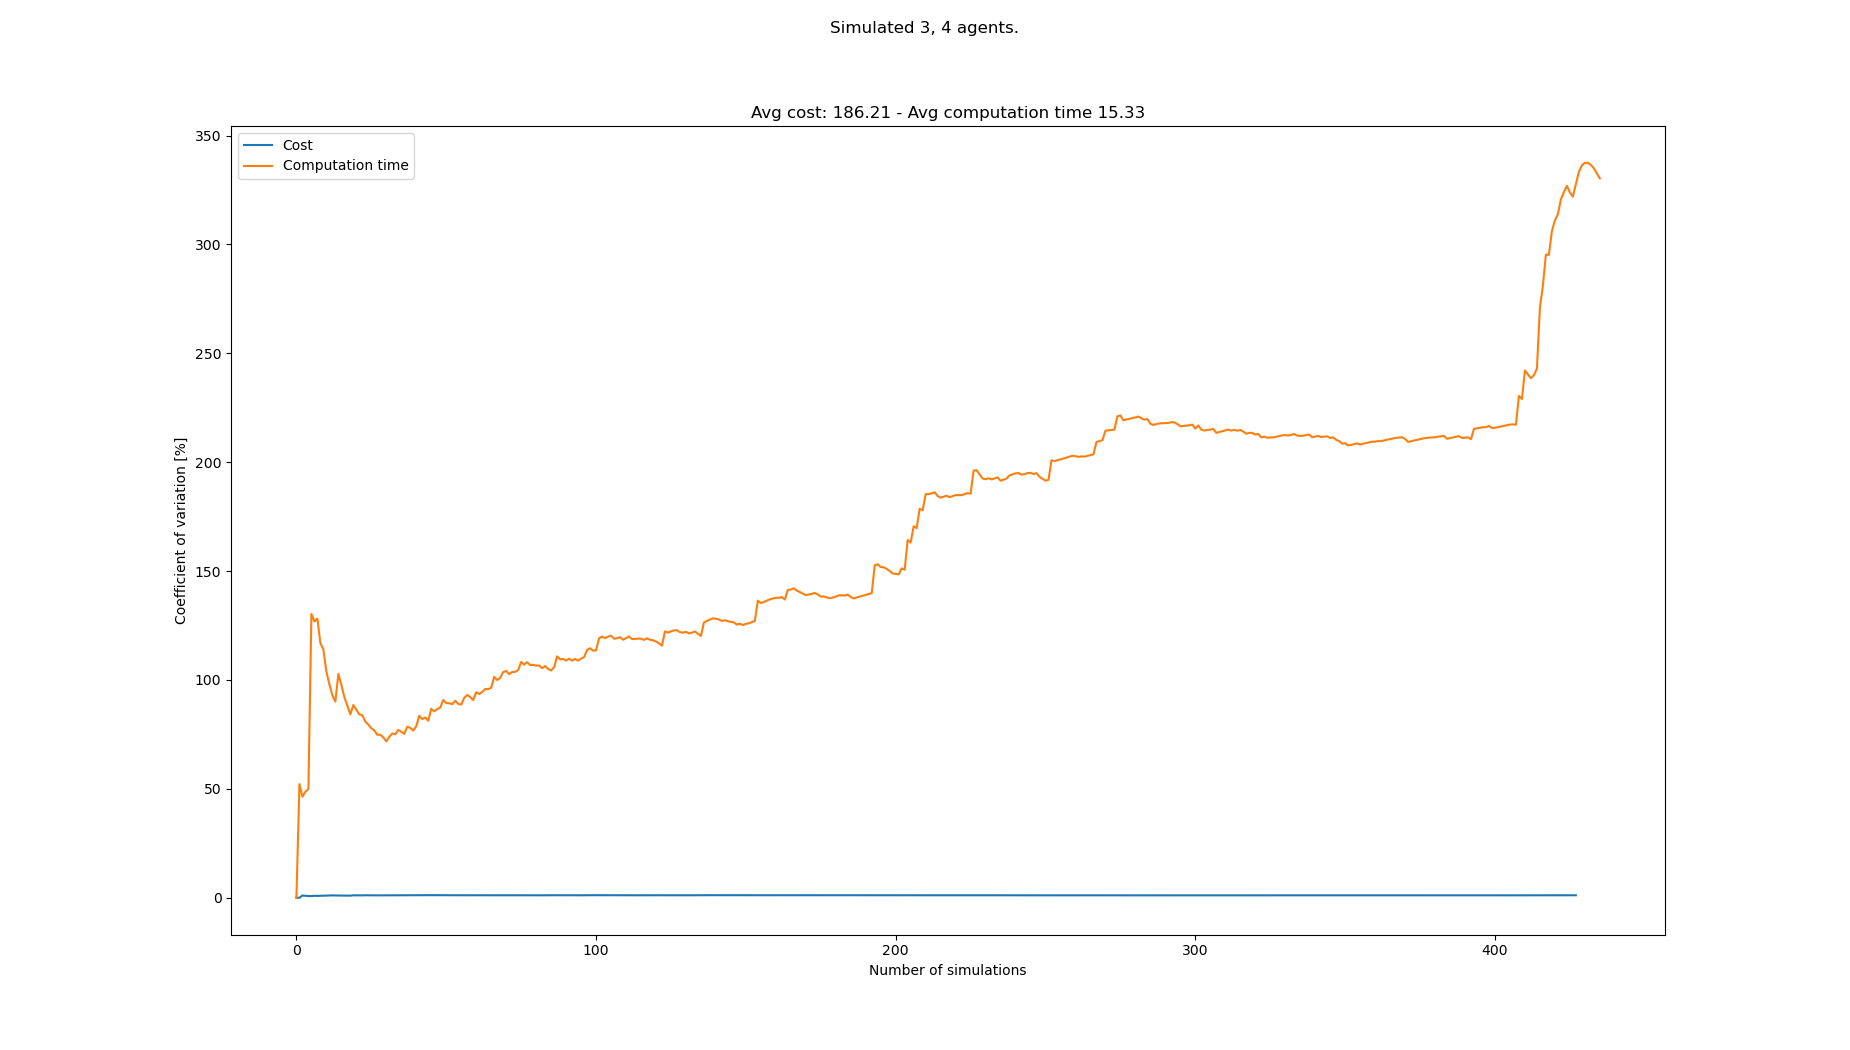

Data behind this chart, as committed beside it:
starts, goals, Cost, Cost_var, Cost_mean, Cost_std, Computation time, Computation time_var, Computation time_mean, Computation time_std
[(5, 0), (6, 0), (3, 0), (0, 21), (3, 21…, [(1, 21), (8, 21), (6, 21), (0, 0), (1, …, 184, 0.0, 184.0, 0.0, 0.07408, 0.0, 0.07408, 0.0
[(4, 0), (2, 0), (5, 0), (4, 21), (7, 21…, [(4, 21), (2, 21), (5, 21), (0, 0), (8, …, 184, 0.0, 184.0, 0.0, 0.2358, 52.18, 0.1549, 0.08084
[(1, 0), (4, 0), (5, 0), (8, 21), (5, 21…, [(7, 21), (2, 21), (6, 21), (0, 0), (5, …, 188, 1.017, 185.3, 1.886, 0.1259, 46.41, 0.1453, 0.06741
[(1, 0), (6, 0), (8, 0), (5, 21), (0, 21…, [(6, 21), (1, 21), (0, 21), (7, 0), (3, …, 185, 0.8849, 185.2, 1.639, 0.08677, 48.71, 0.1306, 0.06363
[(0, 0), (2, 0), (7, 0), (6, 21), (2, 21…, [(0, 21), (8, 21), (4, 21), (8, 0), (2, …, 185, 0.7936, 185.2, 1.47, 0.08107, 49.92, 0.1207, 0.06027
[(2, 0), (6, 0), (5, 0), (5, 21), (3, 21…, [(1, 21), (0, 21), (5, 21), (6, 0), (3, …, 184, 0.7644, 185.0, 1.414, 1.106, 130.3, 0.285, 0.3714
[(8, 0), (4, 0), (3, 0), (7, 21), (5, 21…, [(7, 21), (3, 21), (8, 21), (5, 0), (0, …, 182, 0.9092, 184.6, 1.678, 0.1951, 126.9, 0.2722, 0.3453
[(1, 0), (8, 0), (7, 0), (3, 21), (8, 21…, [(1, 21), (4, 21), (6, 21), (8, 0), (2, …, 184, 0.857, 184.5, 1.581, 0.1317, 128.2, 0.2546, 0.3263
[(0, 0), (2, 0), (8, 0), (5, 21), (8, 21…, [(8, 21), (3, 21), (4, 21), (7, 0), (3, …, 187, 0.912, 184.8, 1.685, 0.3421, 116.9, 0.2643, 0.3089
[(8, 0), (5, 0), (2, 0), (6, 21), (3, 21…, [(0, 21), (3, 21), (1, 21), (0, 0), (2, …, 188, 1.009, 185.1, 1.868, 0.1965, 114.1, 0.2575, 0.2937
[(6, 0), (0, 0), (3, 0), (7, 21), (1, 21…, [(4, 21), (7, 21), (1, 21), (5, 0), (6, …, 184, 0.9779, 185.0, 1.809, 0.4479, 103.8, 0.2748, 0.2854
[(3, 0), (7, 0), (1, 0), (7, 21), (3, 21…, [(1, 21), (7, 21), (2, 21), (1, 0), (3, …, 181, 1.113, 184.7, 2.055, 0.3273, 97.99, 0.2792, 0.2736
[(1, 0), (2, 0), (5, 0), (6, 21), (2, 21…, [(8, 21), (4, 21), (7, 21), (0, 0), (1, …, 186, 1.086, 184.8, 2.006, 0.3307, 92.95, 0.2832, 0.2632
[(1, 0), (8, 0), (6, 0), (4, 21), (3, 21…, [(6, 21), (1, 21), (7, 21), (7, 0), (4, …, 185, 1.047, 184.8, 1.934, 0.2621, 90.07, 0.2817, 0.2537
[(5, 0), (2, 0), (6, 0), (3, 21), (5, 21…, [(3, 21), (6, 21), (2, 21), (3, 0), (2, …, 186, 1.024, 184.9, 1.893, 1.356, 102.8, 0.3533, 0.3632
[(7, 0), (5, 0), (4, 0), (4, 21), (2, 21…, [(4, 21), (1, 21), (0, 21), (2, 0), (1, …, 184, 0.9981, 184.8, 1.845, 0.4864, 97.65, 0.3616, 0.3531
[(4, 0), (8, 0), (6, 0), (0, 21), (1, 21…, [(2, 21), (1, 21), (5, 21), (7, 0), (3, …, 187, 1.007, 184.9, 1.862, 0.7109, 92.19, 0.3822, 0.3523
[(6, 0), (5, 0), (2, 0), (3, 21), (0, 21…, [(8, 21), (7, 21), (1, 21), (4, 0), (8, …, 184, 0.9857, 184.9, 1.822, 0.5116, 88.27, 0.3894, 0.3437
[(3, 0), (2, 0), (7, 0), (0, 21), (2, 21…, [(2, 21), (1, 21), (4, 21), (8, 0), (6, …, 186, 0.9684, 184.9, 1.791, 0.6555, 84.23, 0.4034, 0.3397
[(1, 0), (0, 0), (4, 0), (2, 21), (6, 21…, [(0, 21), (7, 21), (6, 21), (8, 0), (0, …, 190, 1.114, 185.2, 2.064, 1.465, 88.5, 0.4564, 0.4039
[(7, 0), (4, 0), (6, 0), (1, 21), (0, 21…, [(0, 21), (8, 21), (6, 21), (6, 0), (3, …, 187, 1.107, 185.3, 2.05, 0.4622, 86.31, 0.4567, 0.3942
[(3, 0), (8, 0), (7, 0), (7, 21), (5, 21…, [(3, 21), (1, 21), (4, 21), (5, 0), (6, …, 185, 1.082, 185.3, 2.004, 0.4735, 84.19, 0.4575, 0.3851
[(8, 0), (1, 0), (6, 0), (2, 21), (6, 21…, [(2, 21), (5, 21), (3, 21), (7, 0), (6, …, 188, 1.099, 185.4, 2.037, 0.3046, 83.84, 0.4508, 0.378
[(8, 0), (4, 0), (5, 0), (5, 21), (7, 21…, [(0, 21), (5, 21), (6, 21), (1, 0), (0, …, 189, 1.143, 185.5, 2.121, 0.7888, 80.9, 0.4649, 0.3761
[(7, 0), (1, 0), (0, 0), (4, 21), (2, 21…, [(8, 21), (0, 21), (1, 21), (8, 0), (2, …, 185, 1.122, 185.5, 2.081, 0.4326, 79.5, 0.4636, 0.3686
[(3, 0), (2, 0), (1, 0), (2, 21), (8, 21…, [(8, 21), (2, 21), (7, 21), (2, 0), (4, …, 186, 1.101, 185.5, 2.042, 0.4824, 77.84, 0.4643, 0.3614
[(6, 0), (1, 0), (5, 0), (1, 21), (3, 21…, [(5, 21), (7, 21), (6, 21), (3, 0), (4, …, 183, 1.111, 185.4, 2.061, 0.3996, 76.83, 0.4619, 0.3549
[(7, 0), (2, 0), (0, 0), (6, 21), (4, 21…, [(3, 21), (7, 21), (6, 21), (7, 0), (8, …, 185, 1.092, 185.4, 2.025, 0.8632, 74.82, 0.4763, 0.3564
[(0, 0), (5, 0), (7, 0), (6, 21), (2, 21…, [(1, 21), (5, 21), (6, 21), (0, 0), (7, …, 183, 1.1, 185.3, 2.039, 1.227, 74.88, 0.5021, 0.376
[(5, 0), (1, 0), (8, 0), (0, 21), (2, 21…, [(7, 21), (5, 21), (8, 21), (6, 0), (0, …, 185, 1.082, 185.3, 2.006, 0.4932, 73.66, 0.5019, 0.3697
[(4, 0), (7, 0), (5, 0), (7, 21), (0, 21…, [(6, 21), (0, 21), (1, 21), (1, 0), (4, …, 188, 1.094, 185.4, 2.028, 0.7765, 71.84, 0.5107, 0.3669
[(1, 0), (8, 0), (3, 0), (1, 21), (8, 21…, [(2, 21), (3, 21), (4, 21), (7, 0), (8, …, 186, 1.078, 185.4, 1.999, 1.502, 73.88, 0.5417, 0.4002
[(8, 0), (0, 0), (1, 0), (2, 21), (8, 21…, [(2, 21), (8, 21), (3, 21), (6, 0), (8, …, 189, 1.111, 185.5, 2.061, 0.1517, 75.43, 0.5299, 0.3997
[(2, 0), (7, 0), (8, 0), (2, 21), (6, 21…, [(7, 21), (2, 21), (1, 21), (5, 0), (2, …, 188, 1.117, 185.6, 2.072, 0.3904, 75.03, 0.5258, 0.3945
[(8, 0), (0, 0), (5, 0), (5, 21), (0, 21…, [(0, 21), (7, 21), (5, 21), (4, 0), (1, …, 188, 1.121, 185.7, 2.081, 1.622, 77.11, 0.5571, 0.4296
[(8, 0), (0, 0), (1, 0), (8, 21), (5, 21…, [(4, 21), (6, 21), (7, 21), (6, 0), (0, …, 190, 1.168, 185.8, 2.171, 1.282, 76.22, 0.5772, 0.44
[(3, 0), (4, 0), (5, 0), (2, 21), (6, 21…, [(0, 21), (3, 21), (5, 21), (5, 0), (4, …, 186, 1.152, 185.8, 2.141, 0.5589, 75.25, 0.5767, 0.434
[(7, 0), (2, 0), (0, 0), (5, 21), (8, 21…, [(2, 21), (6, 21), (5, 21), (7, 0), (6, …, 189, 1.169, 185.9, 2.174, 1.947, 78.52, 0.6128, 0.4812
[(3, 0), (6, 0), (4, 0), (8, 21), (1, 21…, [(0, 21), (1, 21), (5, 21), (6, 0), (3, …, 185, 1.157, 185.9, 2.15, 1.519, 78, 0.636, 0.4961
[(4, 0), (5, 0), (8, 0), (2, 21), (3, 21…, [(1, 21), (2, 21), (7, 21), (4, 0), (3, …, 184, 1.153, 185.8, 2.143, 0.7262, 76.78, 0.6383, 0.49
[(2, 0), (7, 0), (5, 0), (3, 21), (7, 21…, [(2, 21), (0, 21), (5, 21), (8, 0), (4, …, 187, 1.143, 185.9, 2.125, 2.034, 78.79, 0.6723, 0.5297
[(8, 0), (5, 0), (7, 0), (2, 21), (6, 21…, [(0, 21), (2, 21), (8, 21), (6, 0), (2, …, 190, 1.179, 186, 2.193, 2.596, 83.55, 0.7181, 0.6
[(6, 0), (5, 0), (7, 0), (0, 21), (7, 21…, [(6, 21), (1, 21), (4, 21), (1, 0), (6, …, 185, 1.168, 185.9, 2.172, 1.461, 82.05, 0.7354, 0.6034
[(4, 0), (3, 0), (1, 0), (6, 21), (3, 21…, [(5, 21), (7, 21), (6, 21), (1, 0), (2, …, 182, 1.197, 185.8, 2.225, 0.2822, 82.79, 0.7251, 0.6003
[(0, 0), (7, 0), (4, 0), (1, 21), (2, 21…, [(3, 21), (4, 21), (1, 21), (0, 0), (2, …, 183, 1.206, 185.8, 2.24, 1.075, 81.31, 0.7329, 0.5959
[(0, 0), (6, 0), (3, 0), (3, 21), (5, 21…, [(7, 21), (4, 21), (0, 21), (8, 0), (3, …, 186, 1.193, 185.8, 2.216, 3.057, 86.78, 0.7834, 0.6798
[(0, 0), (2, 0), (7, 0), (6, 21), (7, 21…, [(0, 21), (5, 21), (8, 21), (5, 0), (8, …, 186, 1.18, 185.8, 2.192, 1.861, 85.62, 0.8063, 0.6903
[(1, 0), (0, 0), (8, 0), (5, 21), (6, 21…, [(7, 21), (5, 21), (2, 21), (4, 0), (1, …, 185, 1.169, 185.8, 2.172, 2.638, 86.62, 0.8445, 0.7315
[(0, 0), (1, 0), (7, 0), (4, 21), (1, 21…, [(2, 21), (1, 21), (0, 21), (7, 0), (4, …, 188, 1.169, 185.8, 2.173, 0.3015, 87.36, 0.8334, 0.728
[(4, 0), (2, 0), (1, 0), (7, 21), (0, 21…, [(8, 21), (3, 21), (2, 21), (4, 0), (5, …, 187, 1.161, 185.8, 2.157, 3.361, 90.83, 0.8839, 0.8029
[(4, 0), (6, 0), (2, 0), (8, 21), (6, 21…, [(1, 21), (7, 21), (6, 21), (1, 0), (2, …, 188, 1.16, 185.9, 2.157, 1.991, 89.4, 0.9056, 0.8096
[(1, 0), (8, 0), (2, 0), (1, 21), (6, 21…, [(4, 21), (6, 21), (2, 21), (5, 0), (0, …, 186, 1.149, 185.9, 2.136, 0.5762, 89.3, 0.8993, 0.8031
[(2, 0), (5, 0), (4, 0), (1, 21), (4, 21…, [(8, 21), (0, 21), (2, 21), (3, 0), (5, …, 188, 1.149, 185.9, 2.135, 2.579, 88.9, 0.931, 0.8277
[(7, 0), (6, 0), (5, 0), (0, 21), (1, 21…, [(3, 21), (5, 21), (0, 21), (2, 0), (0, …, 184, 1.147, 185.9, 2.131, 0.08553, 90.44, 0.9154, 0.8279
[(8, 0), (2, 0), (5, 0), (8, 21), (5, 21…, [(7, 21), (8, 21), (3, 21), (0, 0), (6, …, 187, 1.139, 185.9, 2.117, 1.428, 89.02, 0.9247, 0.8232
[(2, 0), (8, 0), (4, 0), (8, 21), (1, 21…, [(1, 21), (8, 21), (5, 21), (2, 0), (3, …, 186, 1.129, 185.9, 2.098, 2.659, 88.68, 0.9556, 0.8475
[(8, 0), (5, 0), (7, 0), (3, 21), (4, 21…, [(5, 21), (4, 21), (7, 21), (8, 0), (1, …, 185, 1.121, 185.9, 2.083, 3.89, 91.76, 1.007, 0.9242
[(5, 0), (1, 0), (8, 0), (5, 21), (1, 21…, [(2, 21), (0, 21), (4, 21), (6, 0), (2, …, 186, 1.111, 185.9, 2.065, 0.1116, 93.13, 0.9917, 0.9235
[(2, 0), (8, 0), (0, 0), (0, 21), (8, 21…, [(8, 21), (3, 21), (4, 21), (2, 0), (3, …, 191, 1.157, 186, 2.151, 1.098, 92.18, 0.9935, 0.9158
[(4, 0), (6, 0), (2, 0), (6, 21), (3, 21…, [(0, 21), (3, 21), (6, 21), (4, 0), (6, …, 187, 1.149, 186.0, 2.137, 2.05, 90.81, 1.011, 0.9181
... 334 more rows
